Run: headless pygame with SDL's dummy video driver; simulated clock (each Clock.tick advances the game by its frame time, no real sleeping); random seed 0; keys injected as events and as key.get_pressed() state; mouse plan: one left click at the window centre at the start of phase 2, then a move to the lower-right quarter at the start of phase 3.
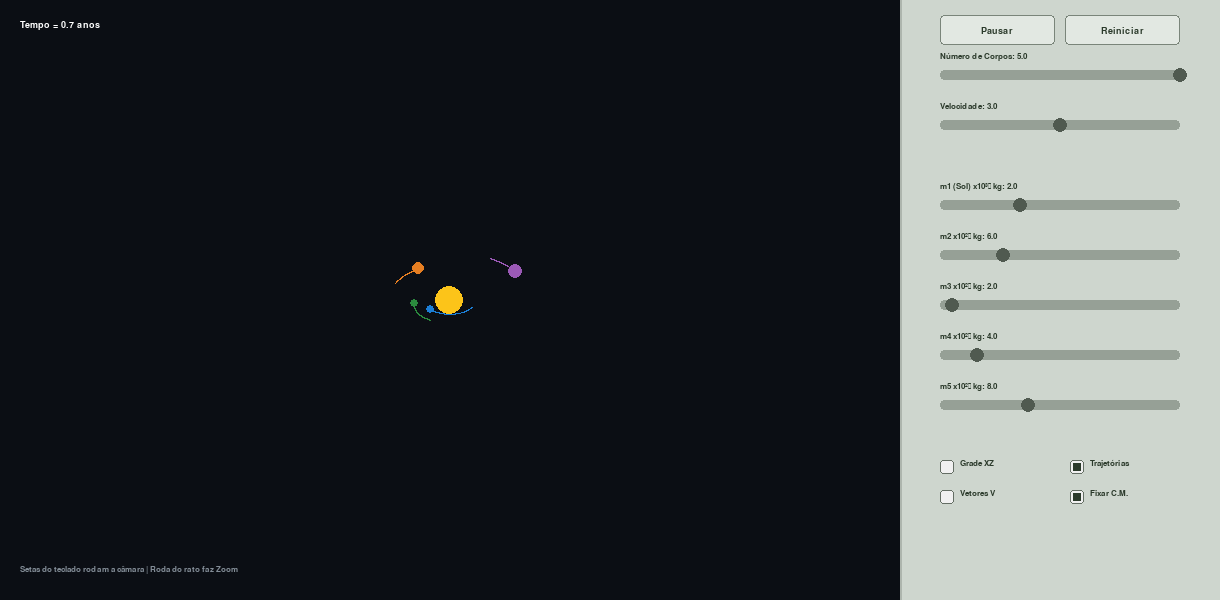
Frame 1 of 4 · flips 1–60 · no input
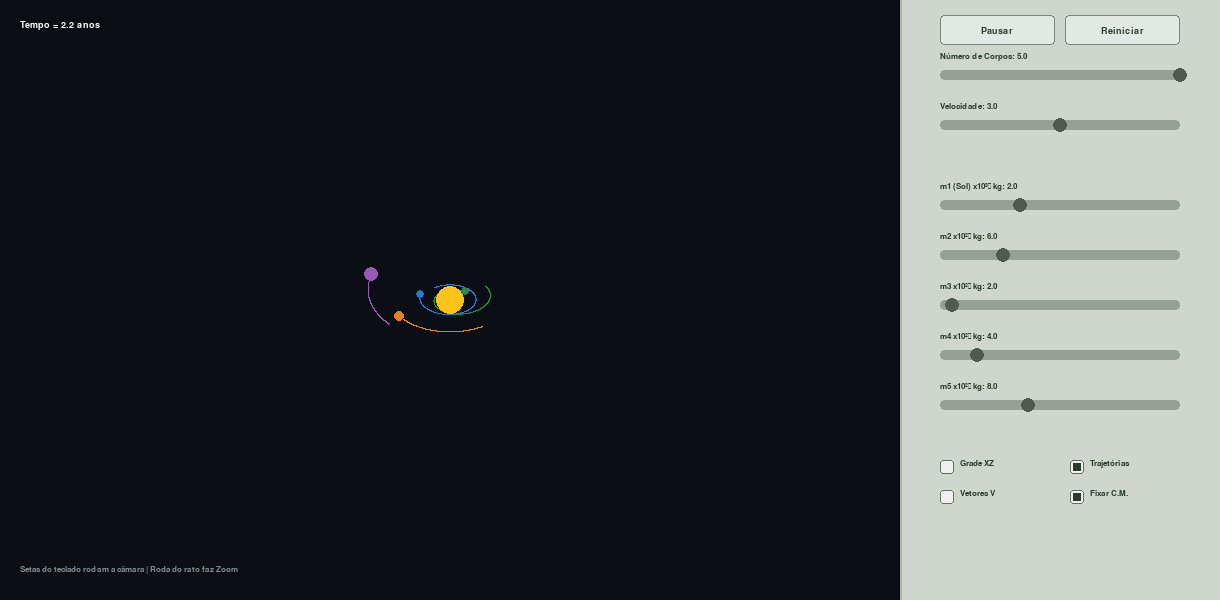
Frame 2 of 4 · flips 61–180 · clicked the window centre · tapped SPACE, RETURN · held RIGHT (→), D
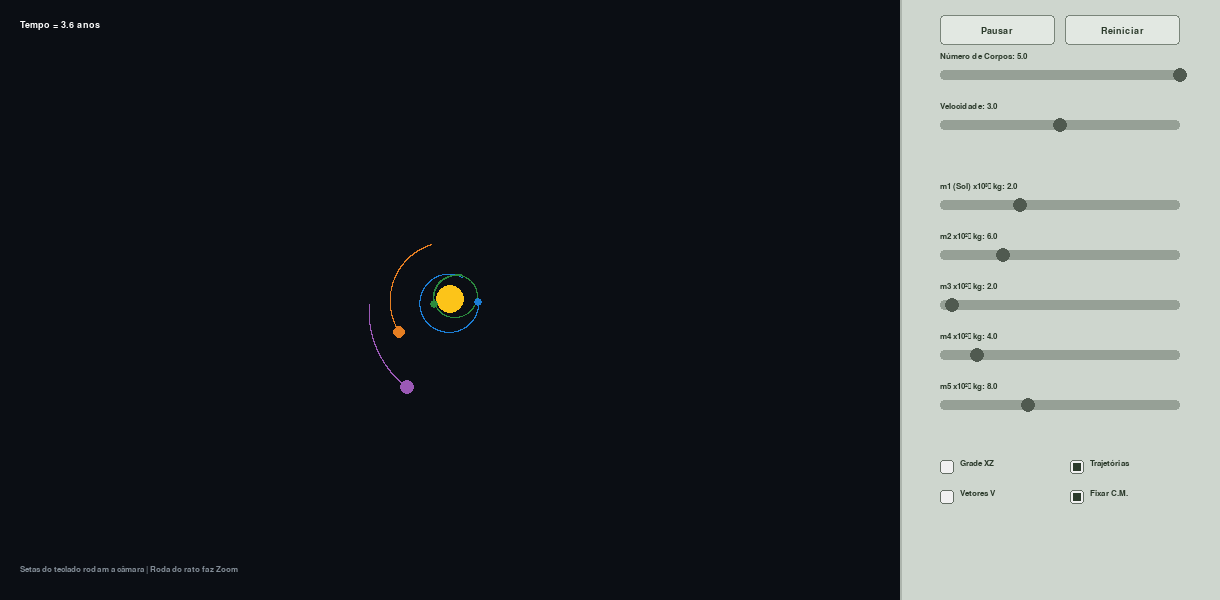
Frame 3 of 4 · flips 181–300 · moved the mouse to the lower-right quarter · held DOWN (↓), S
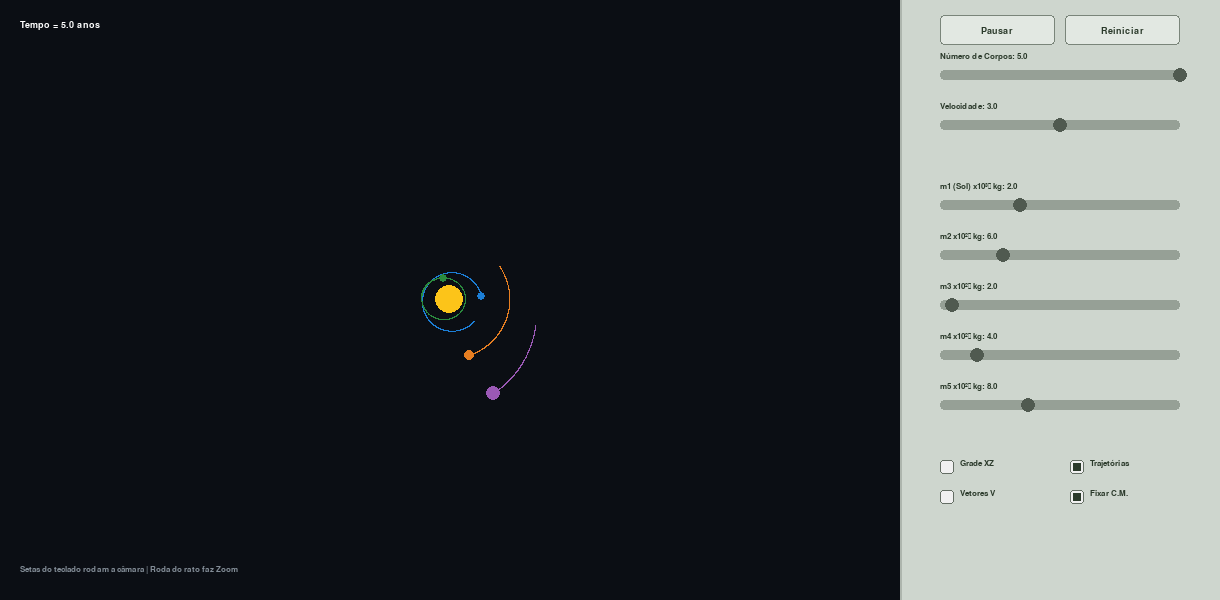
Frame 4 of 4 · flips 301–420 · held LEFT (←), A, UP (↑), W

The pygame program that drew these frames:

import pygame
import math
import sys

pygame.init()
pygame.font.init()

WIDTH, HEIGHT = 1220, 600
screen = pygame.display.set_mode((WIDTH, HEIGHT))
pygame.display.set_caption("Simulador de Órbitas 3D - José Gonçalves (eufisica)")
clock = pygame.time.Clock()
FONT = pygame.font.SysFont("Segoe UI", 13)
FONT_BOLD = pygame.font.SysFont("Segoe UI", 14, bold=True)

BG_COLOR = (11, 14, 20)
PANEL_COLOR = (206, 214, 206)
TEXT_COLOR = (43, 58, 43)
WHITE = (255, 255, 255)

G = 10.0
DT = 0.002

class Body:
    def __init__(self, x, y, z, vx, vy, vz, mass, radius, color):
        self.x, self.y, self.z = x, y, z
        self.vx, self.vy, self.vz = vx, vy, vz
        self.mass = mass
        self.radius = radius
        self.color = color
        self.history = []

class Slider:
    def __init__(self, x, y, w, min_val, max_val, curr_val, label, step=0.1):
        self.rect = pygame.Rect(x, y, w, 10)
        self.min_val, self.max_val, self.curr_val = min_val, max_val, curr_val
        self.label, self.step = label, step
        self.handle_x = x + int((curr_val - min_val) / (max_val - min_val) * w)
        self.active = False

    def draw(self, surf):
        pygame.draw.rect(surf, (150, 160, 150), self.rect, border_radius=4)
        pygame.draw.circle(surf, (80, 90, 80), (self.handle_x, self.rect.centery), 7)
        val_str = f"{self.curr_val:.1f}" if self.step >= 0.1 else f"{self.curr_val:.0f}"
        surf.blit(FONT.render(f"{self.label}: {val_str}", True, TEXT_COLOR), (self.rect.x, self.rect.y - 18))

    def update(self, mx, my, click):
        if click and self.rect.inflate(20, 20).collidepoint(mx, my): self.active = True
        if not click: self.active = False
        if self.active:
            self.handle_x = max(self.rect.x, min(mx, self.rect.x + self.rect.w))
            self.curr_val = round((self.min_val + ((self.handle_x - self.rect.x) / self.rect.w) * (self.max_val - self.min_val)) / self.step) * self.step
            return True
        return False

class Checkbox:
    def __init__(self, x, y, label, checked=True):
        self.rect = pygame.Rect(x, y, 14, 14)
        self.label, self.checked = label, checked
    def draw(self, surf):
        pygame.draw.rect(surf, (240, 240, 240), self.rect, border_radius=3)
        pygame.draw.rect(surf, (100, 110, 100), self.rect, 1, border_radius=3)
        if self.checked: pygame.draw.rect(surf, (43, 58, 43), self.rect.inflate(-6, -6), border_radius=1)
        surf.blit(FONT.render(self.label, True, TEXT_COLOR), (self.rect.x + 20, self.rect.y - 1))
    def handle_event(self, mx, my, click):
        if click and self.rect.collidepoint(mx, my):
            self.checked = not self.checked
            return True
        return False

cam_yaw, cam_pitch, cam_zoom = 0.5, 0.6, 16.0

def project_3d(x, y, z):
    x1 = x * math.cos(cam_yaw) - z * math.sin(cam_yaw)
    z1 = x * math.sin(cam_yaw) + z * math.cos(cam_yaw)
    y2 = y * math.cos(cam_pitch) - z1 * math.sin(cam_pitch)
    z2 = y * math.sin(cam_pitch) + z1 * math.cos(cam_pitch)
    scale = cam_zoom * 50 / (z2 + 200)
    return int(450 + x1 * scale), int(300 - y2 * scale), z2

def init_bodies(sliders):
    m1 = sliders['m1'].curr_val * 100
    m2, m3, m4, m5 = [sliders[f'm{i}'].curr_val * 0.1 for i in range(2, 6)]
    def get_v_obj(r): return math.sqrt((G * m1) / r)
    r2, r3, r4, r5 = 6.5, 10.5, 15.0, 19.5
    return [
        Body(0, 0, 0, 0, 0, 0, m1, 12, (252, 196, 25)),
        Body(r2, 0, 0, 0, 0, get_v_obj(r2), m2, 4, (28, 126, 214)),
        Body(0, 0, r3, -get_v_obj(r3)*0.85, 0, 0, m3, 4, (43, 138, 62)),
        Body(-r4, 0, 0, 0, 0, -get_v_obj(r4), m4, 5, (230, 126, 34)),
        Body(0, 0, -r5, get_v_obj(r5)*1.1, 0, 0, m5, 6, (155, 89, 182))
    ]

def main():
    global cam_yaw, cam_pitch, cam_zoom
    sliders = {
        'bodies': Slider(940, 70, 240, 1, 5, 5, "Número de Corpos", 1),
        'speed': Slider(940, 120, 240, 1, 5, 3, "Velocidade", 1),
        'm1': Slider(940, 200, 240, 0.5, 5, 2.0, "m1 (Sol) x10³⁰ kg"),
        'm2': Slider(940, 250, 240, 1, 20, 6.0, "m2 x10²⁴ kg", 0.5),
        'm3': Slider(940, 300, 240, 1, 20, 2.0, "m3 x10²⁴ kg", 0.5),
        'm4': Slider(940, 350, 240, 1, 20, 4.0, "m4 x10²⁴ kg", 0.5),
        'm5': Slider(940, 400, 240, 1, 20, 8.0, "m5 x10²⁴ kg", 0.5),
    }
    checkboxes = {
        'grid': Checkbox(940, 460, "Grade XZ", False),
        'trails': Checkbox(1070, 460, "Trajetórias", True),
        'velocities': Checkbox(940, 490, "Vetores V", False),
        'cm': Checkbox(1070, 490, "Fixar C.M.", True),
    }
    btn_pause, btn_reset = pygame.Rect(940, 15, 115, 30), pygame.Rect(1065, 15, 115, 30)
    is_running, sim_time = True, 0.0
    bodies = init_bodies(sliders)

    while True:
        mx, my = pygame.mouse.get_pos()
        click = pygame.mouse.get_pressed()[0]
        for event in pygame.event.get():
            if event.type == pygame.QUIT: pygame.quit(); sys.exit()
            if event.type == pygame.MOUSEBUTTONDOWN:
                if event.button == 1:
                    if btn_pause.collidepoint(mx, my): is_running = not is_running
                    elif btn_reset.collidepoint(mx, my): bodies, sim_time = init_bodies(sliders), 0.0
                    for cb in checkboxes.values():
                        if cb.handle_event(mx, my, True) and cb.label == "Trajetórias" and not cb.checked:
                            for b in bodies: b.history.clear()
                if event.button == 4: cam_zoom = min(40.0, cam_zoom + 1.0)
                if event.button == 5: cam_zoom = max(5.0, cam_zoom - 1.0)

        keys = pygame.key.get_pressed()
        if keys[pygame.K_LEFT]: cam_yaw -= 0.03
        if keys[pygame.K_RIGHT]: cam_yaw += 0.03
        if keys[pygame.K_UP]: cam_pitch = min(1.4, cam_pitch + 0.03)
        if keys[pygame.K_DOWN]: cam_pitch = max(-1.4, cam_pitch - 0.03)

        if any(s.update(mx, my, click) for s in sliders.values()): bodies = init_bodies(sliders)

        num_active = int(sliders['bodies'].curr_val)
        if is_running:
            iterations = int(sliders['speed'].curr_val) * 2
            for _ in range(iterations):
                ax, ay, az = [0.0]*num_active, [0.0]*num_active, [0.0]*num_active
                for i in range(num_active):
                    for j in range(i + 1, num_active):
                        dx, dy, dz = bodies[j].x - bodies[i].x, bodies[j].y - bodies[i].y, bodies[j].z - bodies[i].z
                        dist_sq = max(0.25, dx*dx + dy*dy + dz*dz)
                        dist = math.sqrt(dist_sq)
                        f_i, f_j = (G * bodies[j].mass) / dist_sq, (G * bodies[i].mass) / dist_sq
                        ax[i] += f_i * (dx / dist); ay[i] += f_i * (dy / dist); az[i] += f_i * (dz / dist)
                        ax[j] -= f_j * (dx / dist); ay[j] -= f_j * (dy / dist); az[j] -= f_j * (dz / dist)

                for i in range(num_active):
                    bodies[i].vx += ax[i] * DT; bodies[i].vy += ay[i] * DT; bodies[i].vz += az[i] * DT
                    bodies[i].x += bodies[i].vx * DT; bodies[i].y += bodies[i].vy * DT; bodies[i].z += bodies[i].vz * DT
                    if checkboxes['trails'].checked:
                        bodies[i].history.append((bodies[i].x, bodies[i].y, bodies[i].z))
                        if len(bodies[i].history) > 1200: bodies[i].history.pop(0)

                if checkboxes['cm'].checked:
                    total_m = sum(bodies[i].mass for i in range(num_active))
                    cx = sum(bodies[i].x * bodies[i].mass for i in range(num_active)) / total_m
                    cy = sum(bodies[i].y * bodies[i].mass for i in range(num_active)) / total_m
                    cz = sum(bodies[i].z * bodies[i].mass for i in range(num_active)) / total_m
                    for i in range(num_active): bodies[i].x -= cx; bodies[i].y -= cy; bodies[i].z -= cz
            sim_time += 0.002 * iterations

        screen.fill(BG_COLOR)
        if checkboxes['grid'].checked:
            for g in range(-30, 31, 5):
                p1, p2 = project_3d(g, 0, -30), project_3d(g, 0, 30)
                pygame.draw.line(screen, (35, 45, 55), (p1[0], p1[1]), (p2[0], p2[1]), 1)
                p3, p4 = project_3d(-30, 0, g), project_3d(30, 0, g)
                pygame.draw.line(screen, (35, 45, 55), (p3[0], p3[1]), (p4[0], p4[1]), 1)

        if checkboxes['trails'].checked:
            for i in range(num_active):
                if len(bodies[i].history) > 1:
                    pts = [project_3d(pt[0], pt[1], pt[2])[:2] for pt in bodies[i].history[::2] if 0 <= project_3d(pt[0], pt[1], pt[2])[0] <= 900]
                    if len(pts) > 1: pygame.draw.lines(screen, bodies[i].color, False, pts, 1)

        render_queue = sorted([(project_3d(b.x, b.y, b.z)[2], project_3d(b.x, b.y, b.z)[0], project_3d(b.x, b.y, b.z)[1], b) for b in bodies[:num_active]], key=lambda x: x[0], reverse=True)
        for sz, sx, sy, b in render_queue:
            if 0 <= sx <= 900 and 0 <= sy <= 600:
                pygame.draw.circle(screen, b.color, (sx, sy), max(2, int(b.radius * cam_zoom * 15 / (sz + 200))))
                if checkboxes['velocities'].checked:
                    vx_p, vy_p, _ = project_3d(b.x + b.vx*0.2, b.y + b.vy*0.2, b.z + b.vz*0.2)
                    pygame.draw.line(screen, WHITE, (sx, sy), (vx_p, vy_p), 2)

        pygame.draw.rect(screen, PANEL_COLOR, (900, 0, 320, 600))
        pygame.draw.line(screen, (173, 181, 173), (900, 0), (900, 600), 2)
        for b_r, txt in [(btn_pause, "Pausar" if is_running else "Continuar"), (btn_reset, "Reiniciar")]:
            pygame.draw.rect(screen, (226, 232, 226), b_r, border_radius=4)
            pygame.draw.rect(screen, (122, 133, 122), b_r, 1, border_radius=4)
            t_surf = FONT_BOLD.render(txt, True, TEXT_COLOR)
            screen.blit(t_surf, (b_r.centerx - t_surf.get_width()//2, b_r.centery - t_surf.get_height()//2))

        for s in sliders.values(): s.draw(screen)
        for cb in checkboxes.values(): cb.draw(screen)
        screen.blit(FONT_BOLD.render(f"Tempo = {sim_time:.1f} anos", True, WHITE), (20, 20))
        screen.blit(FONT.render("Setas do teclado rodam a câmara | Roda do rato faz Zoom", True, (130, 140, 150)), (20, 565))
        pygame.display.flip()
        clock.tick(60)

if __name__ == "__main__":
    main()
